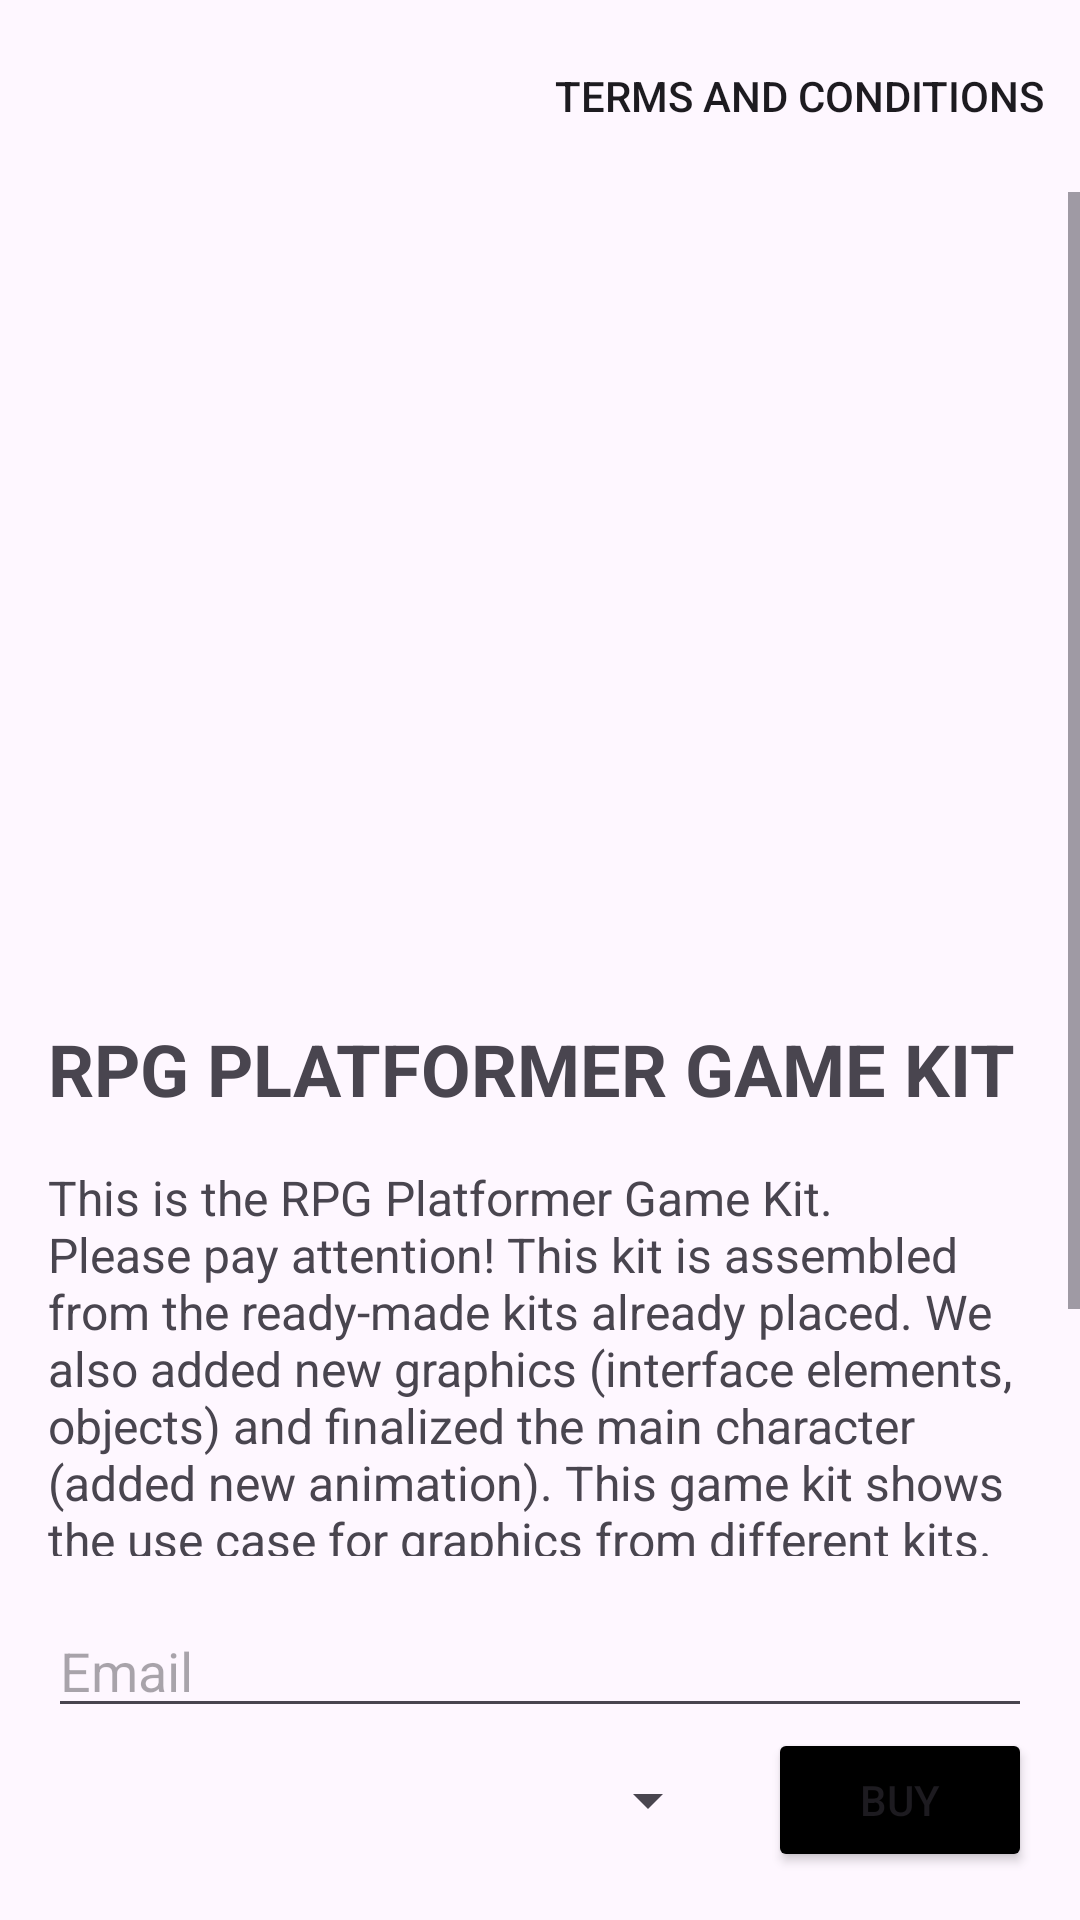

Produce the Android XML layout that renders to this screen, including the resource entries it uses.
<!-- AndroidManifest.xml: application theme Theme.AXForAsset -->
<!-- res/layout/activity_detail.xml -->
<?xml version="1.0" encoding="utf-8"?>
<androidx.constraintlayout.widget.ConstraintLayout xmlns:android="http://schemas.android.com/apk/res/android"
    xmlns:app="http://schemas.android.com/apk/res-auto"
    xmlns:tools="http://schemas.android.com/tools"
    android:layout_width="match_parent"
    android:layout_height="match_parent"
    tools:context=".DetailActivity">

    <com.google.android.material.appbar.MaterialToolbar
        android:id="@+id/toolbar"
        android:layout_width="match_parent"
        android:layout_height="wrap_content"
        android:tint="#FFFFFF"
        app:layout_constraintEnd_toEndOf="parent"
        app:layout_constraintHorizontal_bias="0.5"
        app:layout_constraintStart_toStartOf="parent"
        app:layout_constraintTop_toTopOf="parent"
        app:menu="@menu/menu_bar"
        app:titleTextColor="@color/white" />

    <ScrollView
        android:layout_width="match_parent"
        android:layout_height="0dp"
        app:layout_constraintTop_toBottomOf="@id/toolbar"
        app:layout_constraintBottom_toTopOf="@id/etEmail"
        android:layout_marginBottom="16dp"
        app:layout_constraintEnd_toEndOf="parent"
        app:layout_constraintHorizontal_bias="0.5"
        app:layout_constraintStart_toStartOf="parent"
        app:layout_constraintVertical_bias="0.5">

        <androidx.constraintlayout.widget.ConstraintLayout
            android:layout_width="match_parent"
            android:layout_height="match_parent">


            <ImageView
                android:id="@+id/ivGame"
                android:layout_width="match_parent"
                android:layout_height="260dp"
                android:scaleType="centerCrop"
                app:layout_constraintEnd_toEndOf="parent"
                app:layout_constraintStart_toStartOf="parent"
                app:layout_constraintTop_toTopOf="parent"
                tools:src="@drawable/game_1" />

            <TextView
                android:id="@+id/tvGame"
                android:layout_width="wrap_content"
                android:layout_height="wrap_content"
                android:layout_marginStart="16dp"
                android:layout_marginTop="16dp"
                android:text="@string/game_1"
                android:textSize="24sp"
                android:textStyle="bold"
                app:layout_constraintStart_toStartOf="parent"
                app:layout_constraintTop_toBottomOf="@id/ivGame" />

            <TextView
                android:id="@+id/tvDesc"
                android:layout_width="0dp"
                android:layout_height="wrap_content"
                android:layout_marginStart="16dp"
                android:layout_marginTop="16dp"
                android:layout_marginEnd="16dp"
                android:text="@string/desc_1"
                android:textSize="16sp"
                app:layout_constraintBottom_toBottomOf="parent"
                app:layout_constraintEnd_toEndOf="parent"
                app:layout_constraintStart_toStartOf="parent"
                app:layout_constraintTop_toBottomOf="@id/tvGame" />


        </androidx.constraintlayout.widget.ConstraintLayout>


    </ScrollView>

    <EditText
        android:id="@+id/etEmail"
        android:layout_width="match_parent"
        android:layout_height="wrap_content"
        android:inputType="textEmailAddress"
        android:hint="Email"
        android:layout_marginEnd="16dp"
        android:layout_marginStart="16dp"
        app:layout_constraintBottom_toTopOf="@id/spinnerPayment"
        app:layout_constraintStart_toStartOf="parent"
        app:layout_constraintEnd_toEndOf="parent"/>

    <Spinner
        android:id="@+id/spinnerPayment"
        android:layout_width="0dp"
        android:layout_height="48dp"
        android:layout_marginStart="16dp"
        android:layout_marginEnd="16dp"
        android:layout_marginBottom="16dp"
        app:layout_constraintBottom_toBottomOf="parent"
        app:layout_constraintEnd_toStartOf="@+id/btnBuy"
        app:layout_constraintStart_toStartOf="parent" />

    <Button
        android:id="@+id/btnBuy"
        android:layout_width="wrap_content"
        android:layout_height="wrap_content"
        android:text="BUY"
        android:backgroundTint="@color/black"
        android:layout_marginBottom="16dp"
        android:layout_marginEnd="16dp"
        app:layout_constraintBottom_toBottomOf="parent"
        app:layout_constraintEnd_toEndOf="parent"
        />
</androidx.constraintlayout.widget.ConstraintLayout>
<!-- resources referenced by this layout -->
<resources>
  <color name="black">#FF000000</color>
  <color name="white">#FFFFFFFF</color>
  <!-- drawable game_1: webp bitmap (drawable, 170394 bytes) -->
  <string name="desc_1">This is the RPG Platformer Game Kit.\nPlease pay attention! This kit is assembled from the ready-made kits already placed. We also added new graphics (interface elements, objects) and finalized the main character (added new animation). This game kit shows the use case for graphics from different kits.\nThis collection will allow you to create a 2D RPG platformer. The collection includes the main game parts: game interface, characters, locations, background and environmental items, abilities and weapons.</string>
  <string name="game_1">RPG PLATFORMER GAME KIT</string>
  <style name="Theme.AXForAsset" parent="Base.Theme.AXForAsset" />
  <style name="Base.Theme.AXForAsset" parent="Theme.Material3.DayNight.NoActionBar">
          
          
      </style>
</resources>
